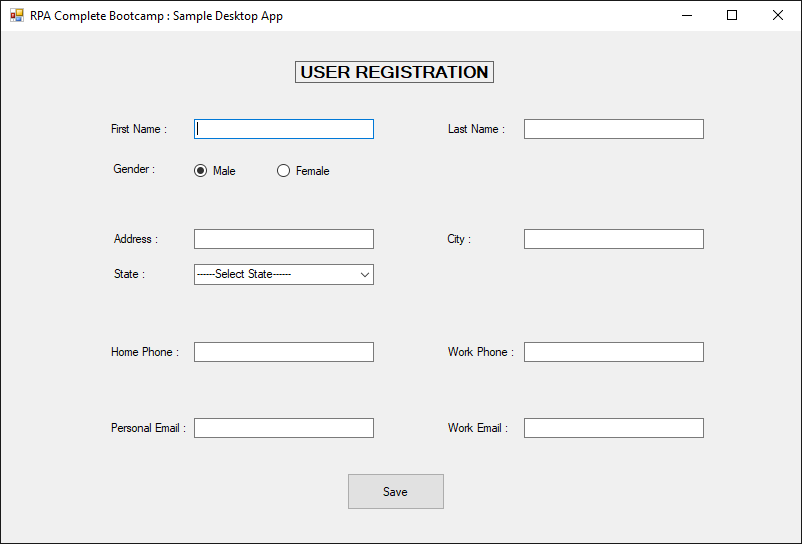
Task: Capturs the data in excel enter in desktop application
Workflow: DesktopDataCapturing

Step 1: Use Application: RPA Complete Bootcamp : Sample Desktop App on 'Form1' (sampledesktopapp.exe)

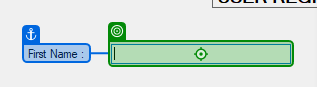
Step 2: type "[CustomerData.Rows(RowNumber)("first name").ToString]"

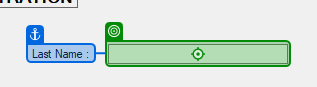
Step 3: type "[CustomerData.Rows(RowNumber)("last name").ToString]"

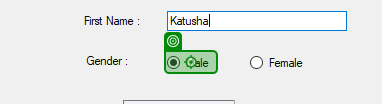
Step 4 [then]: click

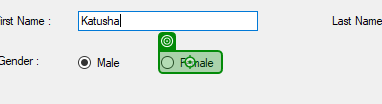
Step 5 [else]: click on 'Female'

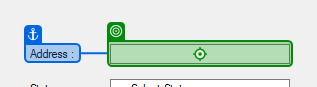
Step 6: type "[CustomerData.Rows(RowNumber)("address").ToString]" into 'Address'

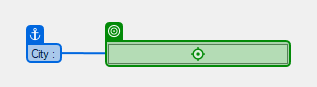
Step 7: type "[CustomerData.Rows(RowNumber)("city").ToString]" into 'City'

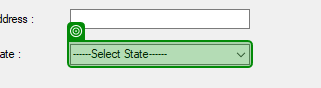
Step 8: select "[CustomerData.Rows(RowNumber)("state").ToString]"

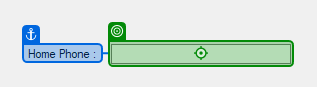
Step 9: type "[CustomerData.Rows(RowNumber)("home phone").ToString]"

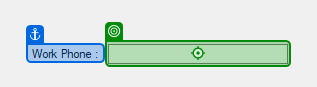
Step 10: type "[CustomerData.Rows(RowNumber)("work phone").ToString]"

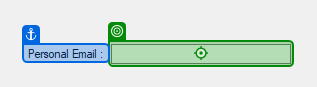
Step 11: type "[CustomerData.Rows(RowNumber)("personal email").ToString]"

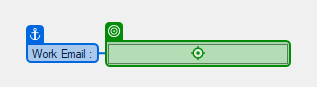
Step 12: type "[CustomerData.Rows(RowNumber)("work email").ToString]"

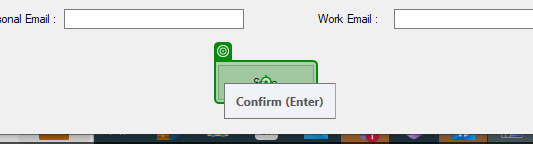
Step 13: click